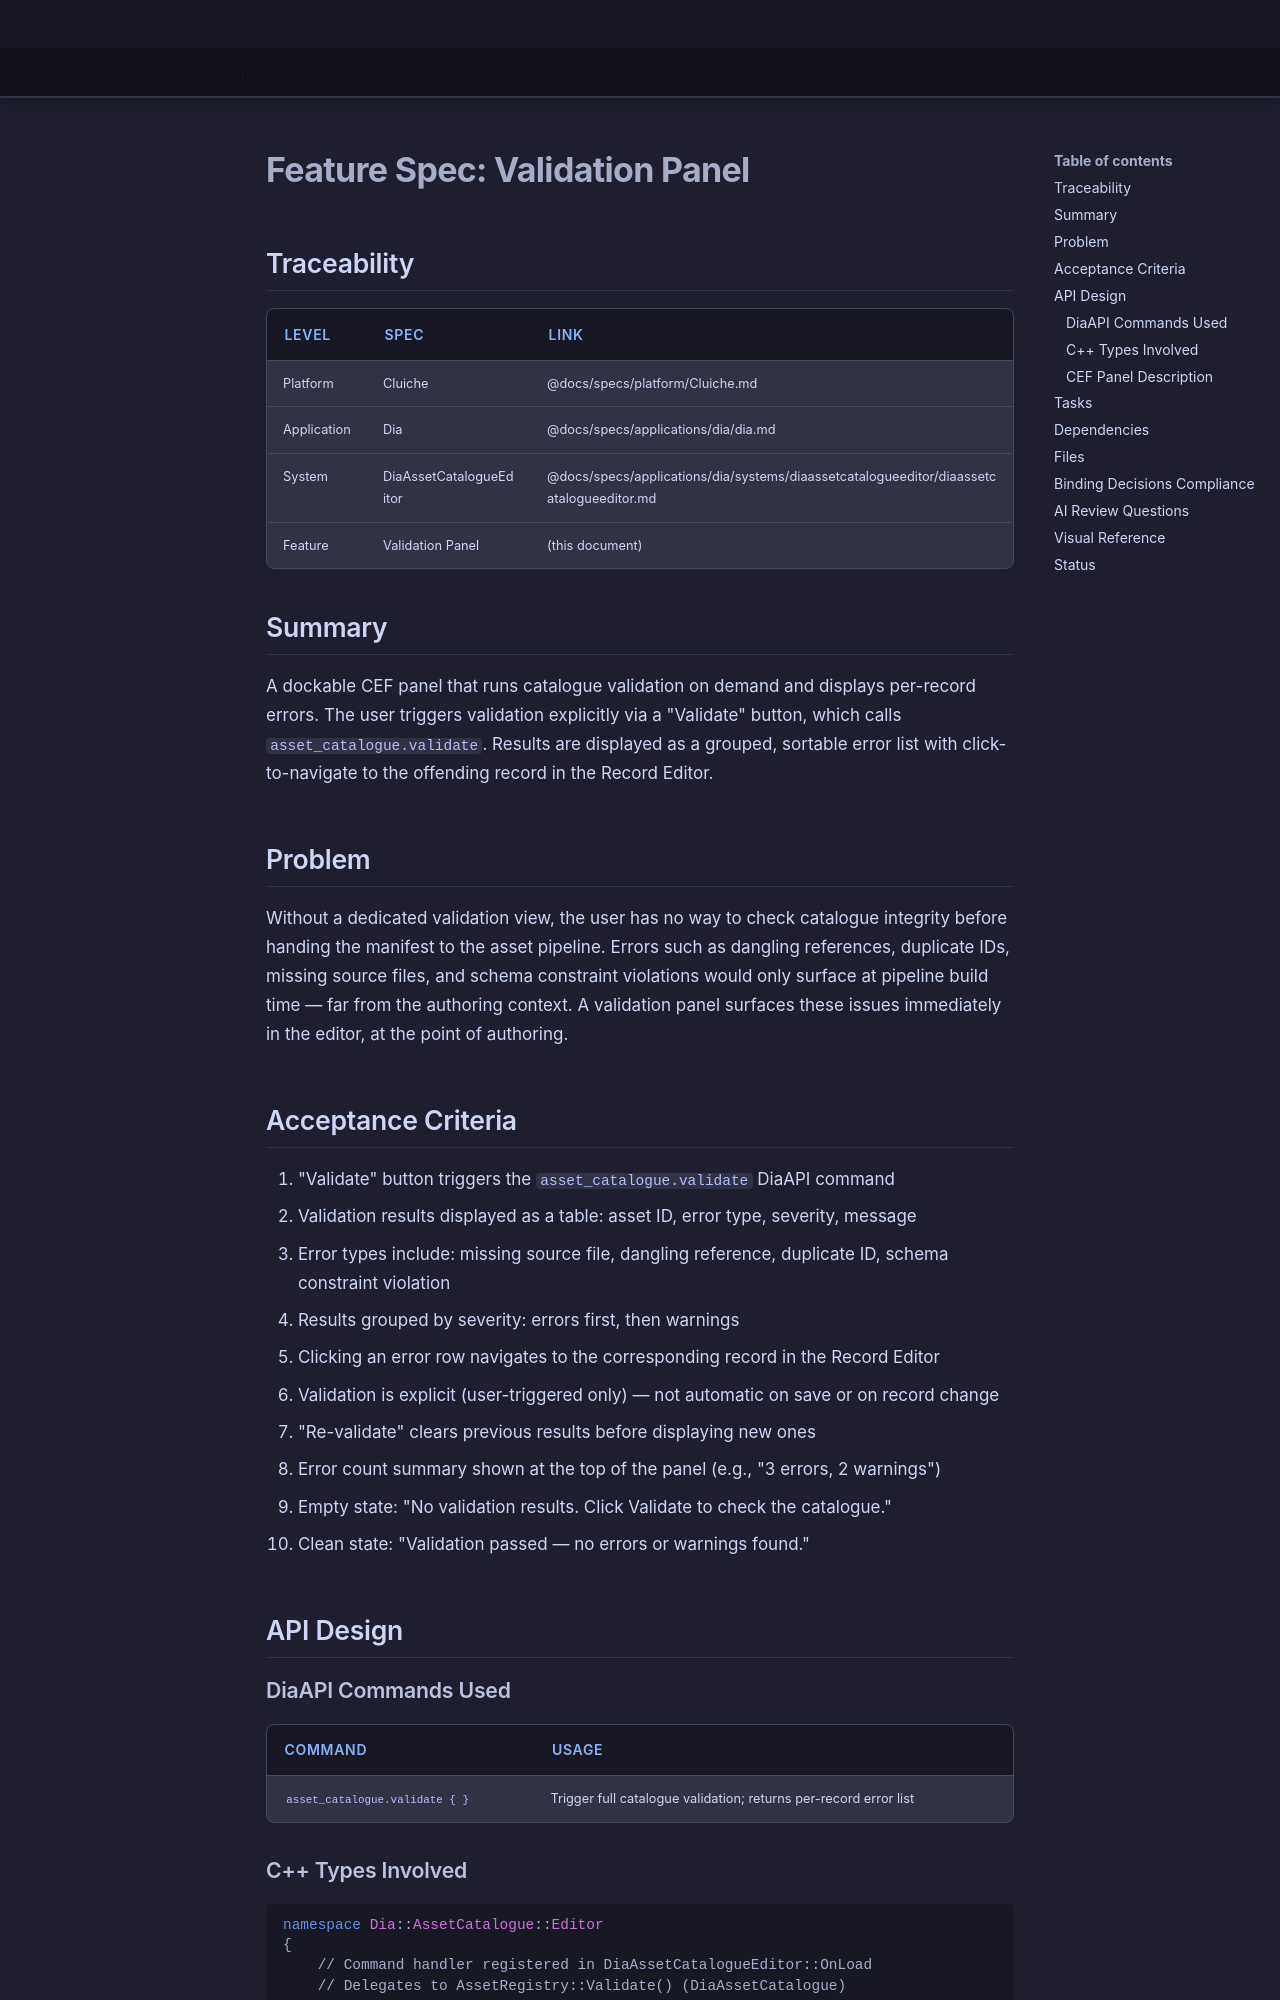

repository: LenihanConor/Cluiche · page: specs/applications/dia/systems/diaassetcatalogueeditor/validation-panel/index.html · generator: mkdocs

# Feature Spec: Validation Panel

## Traceability

| Level | Spec | Link |
|-------|------|------|
| Platform | Cluiche | @docs/specs/platform/Cluiche.md |
| Application | Dia | @docs/specs/applications/dia/dia.md |
| System | DiaAssetCatalogueEditor | @docs/specs/applications/dia/systems/diaassetcatalogueeditor/diaassetcatalogueeditor.md |
| Feature | Validation Panel | (this document) |

## Summary

A dockable CEF panel that runs catalogue validation on demand and displays per-record errors. The user triggers validation explicitly via a "Validate" button, which calls `asset_catalogue.validate`. Results are displayed as a grouped, sortable error list with click-to-navigate to the offending record in the Record Editor.

## Problem

Without a dedicated validation view, the user has no way to check catalogue integrity before handing the manifest to the asset pipeline. Errors such as dangling references, duplicate IDs, missing source files, and schema constraint violations would only surface at pipeline build time — far from the authoring context. A validation panel surfaces these issues immediately in the editor, at the point of authoring.

## Acceptance Criteria

1. "Validate" button triggers the `asset_catalogue.validate` DiaAPI command
2. Validation results displayed as a table: asset ID, error type, severity, message
3. Error types include: missing source file, dangling reference, duplicate ID, schema constraint violation
4. Results grouped by severity: errors first, then warnings
5. Clicking an error row navigates to the corresponding record in the Record Editor
6. Validation is explicit (user-triggered only) — not automatic on save or on record change
7. "Re-validate" clears previous results before displaying new ones
8. Error count summary shown at the top of the panel (e.g., "3 errors, 2 warnings")
9. Empty state: "No validation results. Click Validate to check the catalogue."
10. Clean state: "Validation passed — no errors or warnings found."

## API Design

### DiaAPI Commands Used

| Command | Usage |
|---------|-------|
| `asset_catalogue.validate { }` | Trigger full catalogue validation; returns per-record error list |
